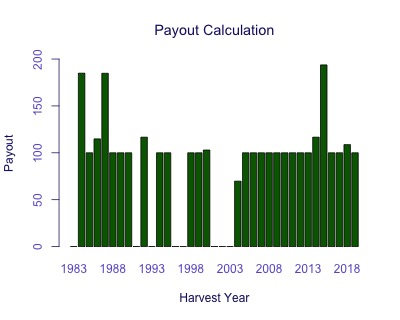

Data behind this chart, as committed beside it:
Harvest Year, Payout
1983, 0
1984, 184.9
1985, 100
1986, 114.9
1987, 184.8
1988, 100
1989, 100
1990, 100
1991, 0
1992, 116.7
1993, 0
1994, 100
1995, 100
1996, 0
1997, 0
1998, 100
1999, 100
2000, 103
2001, 0
2002, 0
2003, 0
2004, 69.75
2005, 100
2006, 100
2007, 100
2008, 100
2009, 100
2010, 100
2011, 100
2012, 100
2013, 100
2014, 116.7
2015, 193.7
2016, 100
2017, 100
2018, 108.7
2019, 100
